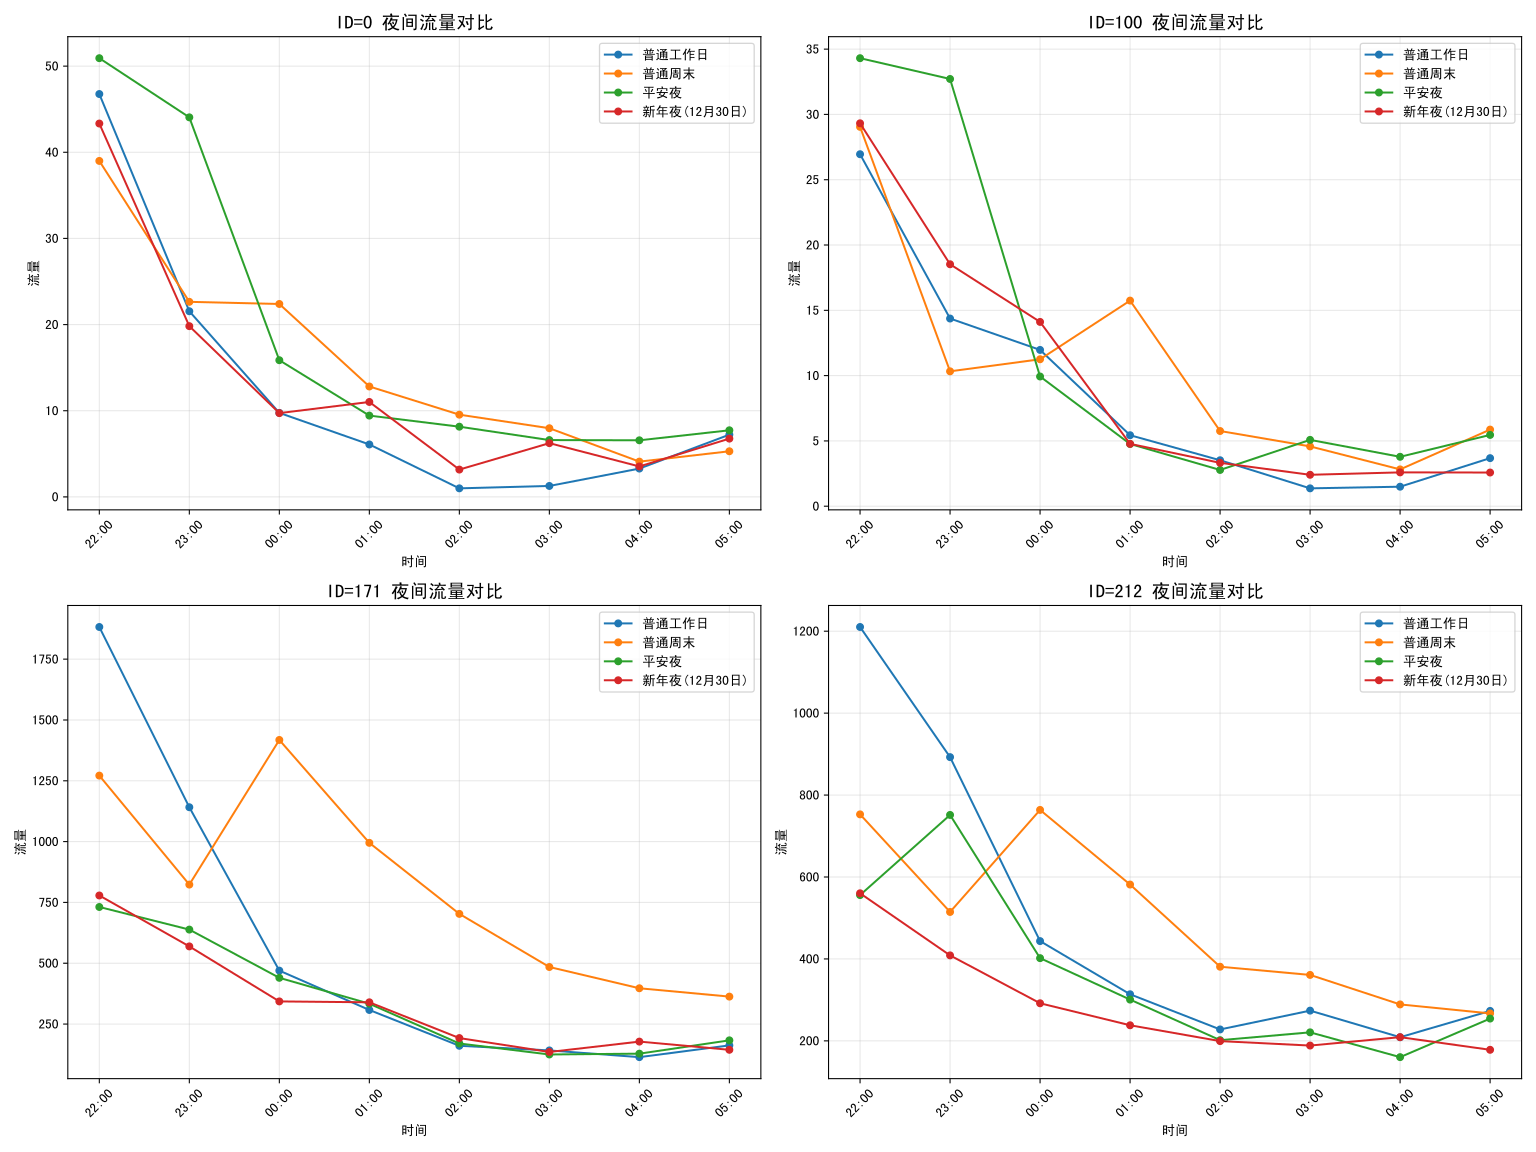

Data behind this chart, as committed beside it:
grid_id, date_label, hour_of_day, traffic
0, 普通工作日, 22, 46.76
0, 普通工作日, 23, 21.55
0, 普通工作日, 0, 9.75
0, 普通工作日, 1, 6.087
0, 普通工作日, 2, 0.9933
0, 普通工作日, 3, 1.27
0, 普通工作日, 4, 3.288
0, 普通工作日, 5, 7.225
0, 普通周末, 22, 39
0, 普通周末, 23, 22.64
0, 普通周末, 0, 22.39
0, 普通周末, 1, 12.82
0, 普通周末, 2, 9.544
0, 普通周末, 3, 7.97
0, 普通周末, 4, 4.095
0, 普通周末, 5, 5.296
0, 平安夜, 22, 50.92
0, 平安夜, 23, 44.05
0, 平安夜, 0, 15.86
0, 平安夜, 1, 9.437
0, 平安夜, 2, 8.149
0, 平安夜, 3, 6.595
0, 平安夜, 4, 6.569
0, 平安夜, 5, 7.732
0, 新年夜(12月30日), 22, 43.34
0, 新年夜(12月30日), 23, 19.82
0, 新年夜(12月30日), 0, 9.726
0, 新年夜(12月30日), 1, 11.02
0, 新年夜(12月30日), 2, 3.171
0, 新年夜(12月30日), 3, 6.238
0, 新年夜(12月30日), 4, 3.535
0, 新年夜(12月30日), 5, 6.764
100, 普通工作日, 22, 26.95
100, 普通工作日, 23, 14.37
100, 普通工作日, 0, 11.97
100, 普通工作日, 1, 5.437
100, 普通工作日, 2, 3.521
100, 普通工作日, 3, 1.37
100, 普通工作日, 4, 1.495
100, 普通工作日, 5, 3.681
100, 普通周末, 22, 29.05
100, 普通周末, 23, 10.33
100, 普通周末, 0, 11.25
100, 普通周末, 1, 15.74
100, 普通周末, 2, 5.759
100, 普通周末, 3, 4.58
100, 普通周末, 4, 2.82
100, 普通周末, 5, 5.869
100, 平安夜, 22, 34.31
100, 平安夜, 23, 32.71
100, 平安夜, 0, 9.933
100, 平安夜, 1, 4.767
100, 平安夜, 2, 2.777
100, 平安夜, 3, 5.081
100, 平安夜, 4, 3.784
100, 平安夜, 5, 5.46
100, 新年夜(12月30日), 22, 29.32
100, 新年夜(12月30日), 23, 18.53
100, 新年夜(12月30日), 0, 14.11
100, 新年夜(12月30日), 1, 4.776
... 68 more rows
